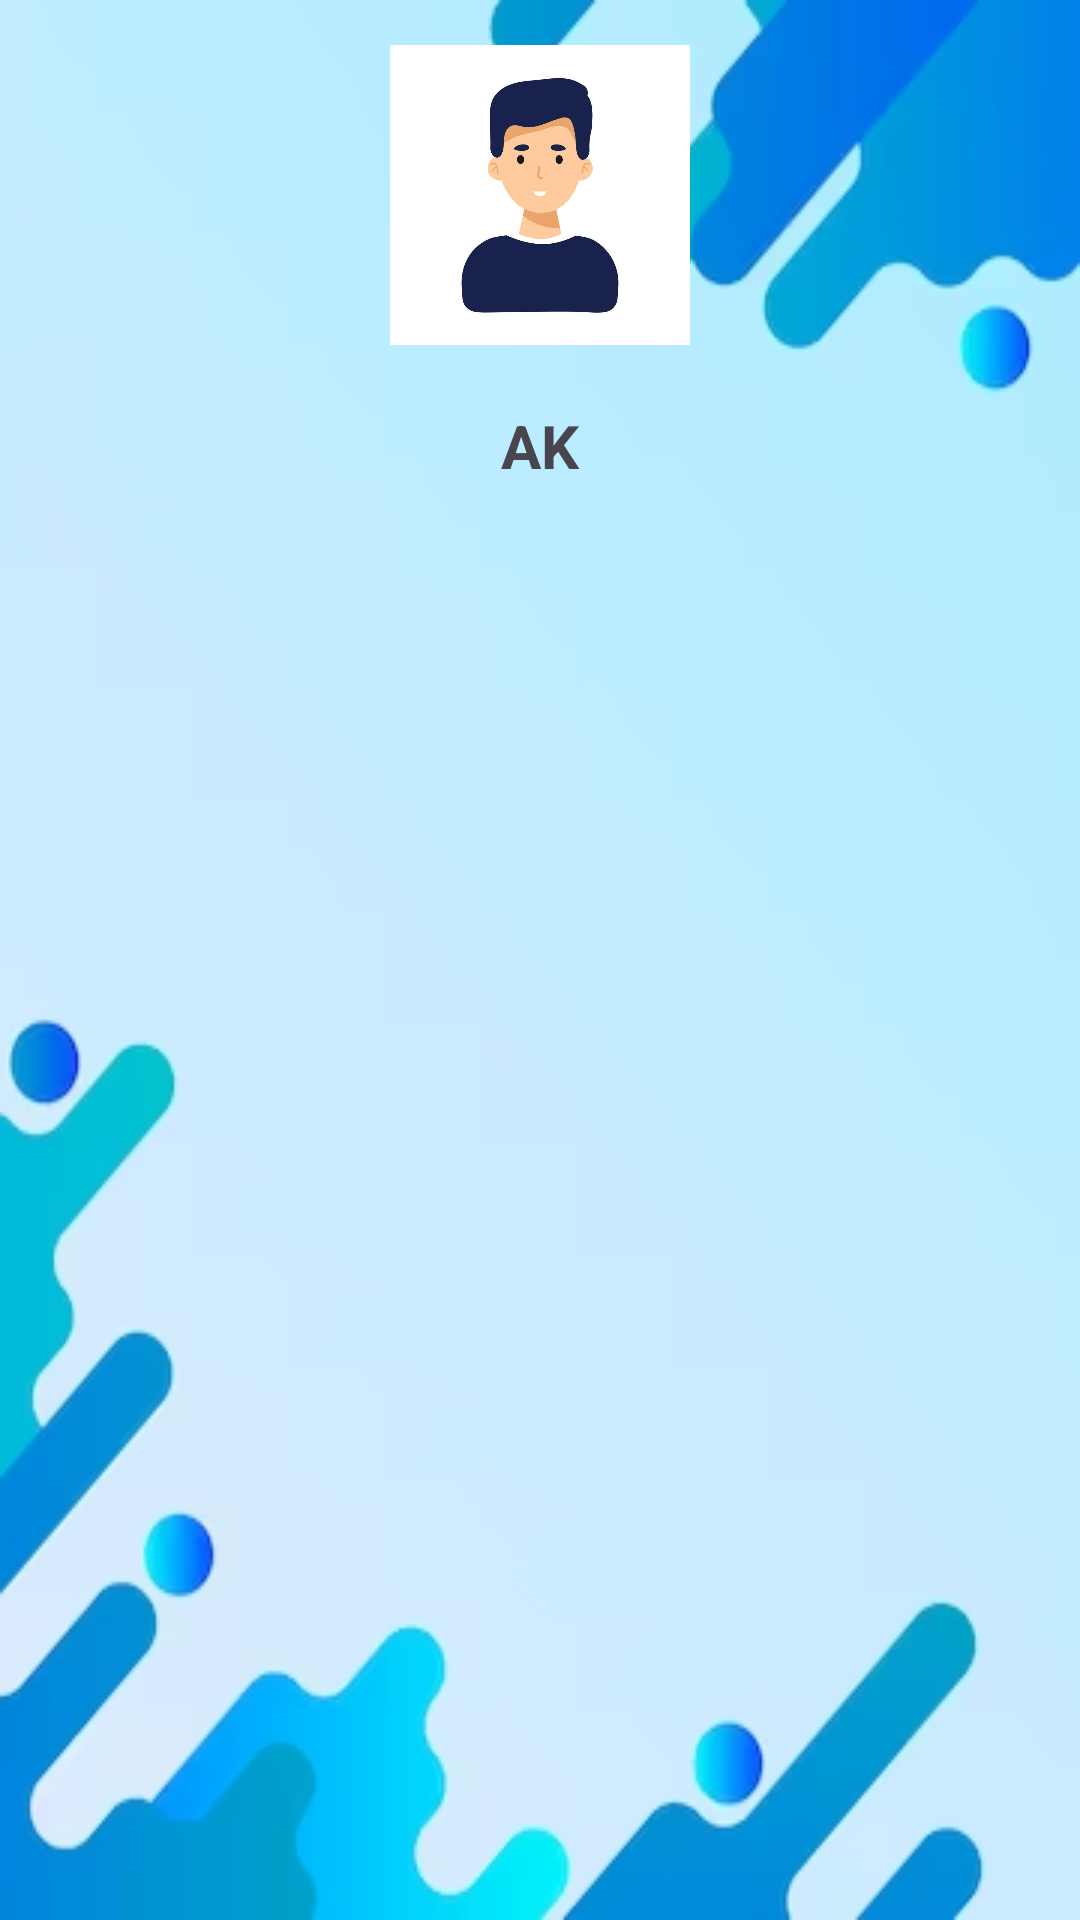

The Android layout XML behind this screen, and the referenced resources:
<!-- AndroidManifest.xml: application theme Theme.DailyPad -->
<!-- res/layout/nav_drawer_hader.xml -->
<?xml version="1.0" encoding="utf-8"?>
<LinearLayout xmlns:android="http://schemas.android.com/apk/res/android"
    android:orientation="vertical"
    android:layout_width="match_parent"
    android:layout_height="200dp"
    android:background="@drawable/img_1"
    >
    <ImageView
        android:layout_width="100dp"
        android:layout_height="wrap_content"
        android:layout_gravity="center"
        android:layout_marginTop="15dp"
        android:adjustViewBounds="true"
        android:src="@drawable/img"
        />
    <TextView
        android:id="@+id/drawer_nav_name"
        android:layout_width="wrap_content"
        android:layout_height="wrap_content"
        android:text="AK"
        android:layout_gravity="center"
        android:layout_marginTop="20dp"
        android:textStyle="bold"
        android:textSize="20sp"
        />
</LinearLayout>
<!-- resources referenced by this layout -->
<resources>
  <!-- drawable img: png bitmap (drawable, 150857 bytes) -->
  <!-- drawable img_1: png bitmap (drawable, 58524 bytes) -->
  <style name="Theme.DailyPad" parent="Base.Theme.DailyPad" />
  <style name="Base.Theme.DailyPad" parent="Theme.Material3.DayNight.NoActionBar">
          
          
      </style>
</resources>
